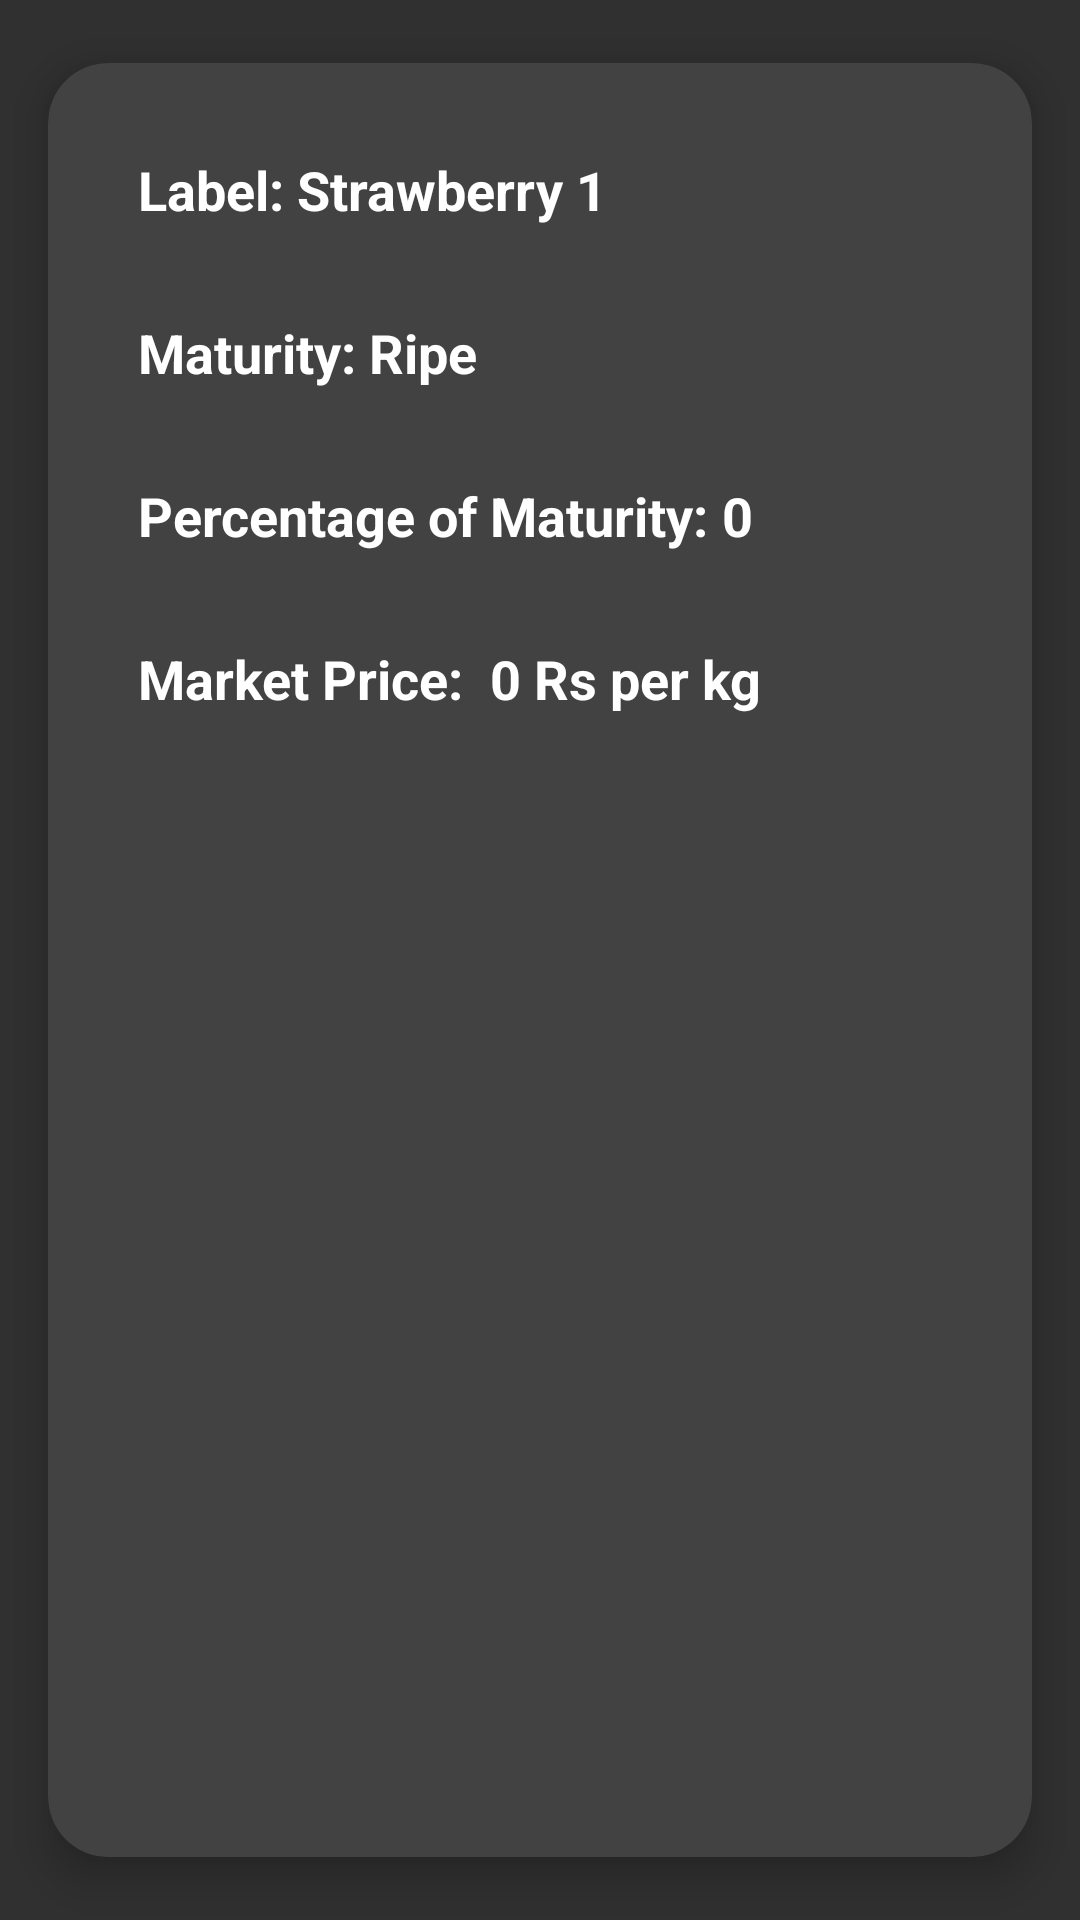

Android layout source for this screen:
<!-- AndroidManifest.xml: application theme Theme.Crop_maturity -->
<!-- res/layout/card_layout.xml -->
<?xml version="1.0" encoding="utf-8"?>
<androidx.cardview.widget.CardView xmlns:android="http://schemas.android.com/apk/res/android"
    xmlns:app="http://schemas.android.com/apk/res-auto"
    android:layout_width="match_parent"
    android:layout_height="wrap_content"
    android:layout_margin="5dp"
    app:cardCornerRadius="20dp"
    app:cardElevation="8dp"
    app:cardMaxElevation="10dp"
    app:cardPreventCornerOverlap="true"
    app:cardUseCompatPadding="true">

    <LinearLayout
        android:layout_width="match_parent"
        android:layout_height="wrap_content"
        android:orientation="vertical"
        android:padding="15dp">

    <LinearLayout
        android:layout_width="match_parent"
        android:layout_height="wrap_content"
        android:orientation="horizontal"
        android:padding="15dp">

        <TextView
            android:layout_width="wrap_content"
            android:layout_height="wrap_content"
            android:text="Label: "
            android:textColor = "@color/white"
            android:textSize="18sp"
            android:textStyle="bold" />

        <TextView
            android:id="@+id/label"
            android:layout_width="match_parent"
            android:layout_height="wrap_content"
            android:text="Strawberry 1"
            android:textColor = "@color/white"
            android:textSize="18sp"
            android:textStyle="bold" />
    </LinearLayout>

        <LinearLayout
            android:layout_width="match_parent"
            android:layout_height="wrap_content"
            android:orientation="horizontal"
            android:padding="15dp">

            <TextView
                android:layout_width="wrap_content"
                android:layout_height="wrap_content"
                android:text="Maturity: "
                android:textColor = "@color/white"
                android:textSize="18sp"
                android:textStyle="bold" />

            <TextView
                android:id="@+id/maturity"
                android:layout_width="match_parent"
                android:layout_height="wrap_content"

                android:text="Ripe"
                android:textColor = "@color/white"
                android:textSize="18sp"
                android:textStyle="bold" />
        </LinearLayout>

        <LinearLayout
            android:layout_width="match_parent"
            android:layout_height="wrap_content"
            android:orientation="horizontal"
            android:padding="15dp">

            <TextView
                android:layout_width="wrap_content"
                android:layout_height="wrap_content"
                android:text="Percentage of Maturity: "
                android:textColor = "@color/white"
                android:textSize="18sp"
                android:textStyle="bold" />

            <TextView
                android:id="@+id/confidence"
                android:layout_width="match_parent"
                android:layout_height="wrap_content"

                android:text="0"
                android:textColor = "@color/white"
                android:textSize="18sp"
                android:textStyle="bold" />
        </LinearLayout>

        <LinearLayout
            android:layout_width="match_parent"
            android:layout_height="wrap_content"
            android:orientation="horizontal"
            android:padding="15dp">

            <TextView
                android:layout_width="wrap_content"
                android:layout_height="wrap_content"
                android:text="Market Price: "
                android:textColor = "@color/white"
                android:textSize="18sp"
                android:textStyle="bold" />

            <TextView
                android:id="@+id/market_price"
                android:layout_width="match_parent"
                android:layout_height="wrap_content"
                android:text=" 0 Rs per kg"
                android:textColor = "@color/white"
                android:textSize="18sp"
                android:textStyle="bold" />
        </LinearLayout>






    </LinearLayout>

</androidx.cardview.widget.CardView>
<!-- resources referenced by this layout -->
<resources>
  <color name="white">#FFFFFFFF</color>
  <style name="Theme.Crop_maturity" parent="Theme.AppCompat.NoActionBar">
          
          <item name="colorPrimary">@color/purple_500</item>
          <item name="colorPrimaryVariant">@color/purple_700</item>
          <item name="colorOnPrimary">@color/white</item>
          
          <item name="colorSecondary">@color/teal_200</item>
          <item name="colorSecondaryVariant">@color/teal_700</item>
          <item name="colorOnSecondary">@color/black</item>
          
          <item name="android:statusBarColor" tools:targetApi="l">?attr/colorPrimaryVariant</item>
          
      </style>
  <color name="purple_500">#FF6200EE</color>
  <color name="purple_700">#FF3700B3</color>
  <color name="teal_200">#FF03DAC5</color>
  <color name="teal_700">#FF018786</color>
  <color name="black">#FF000000</color>
</resources>
